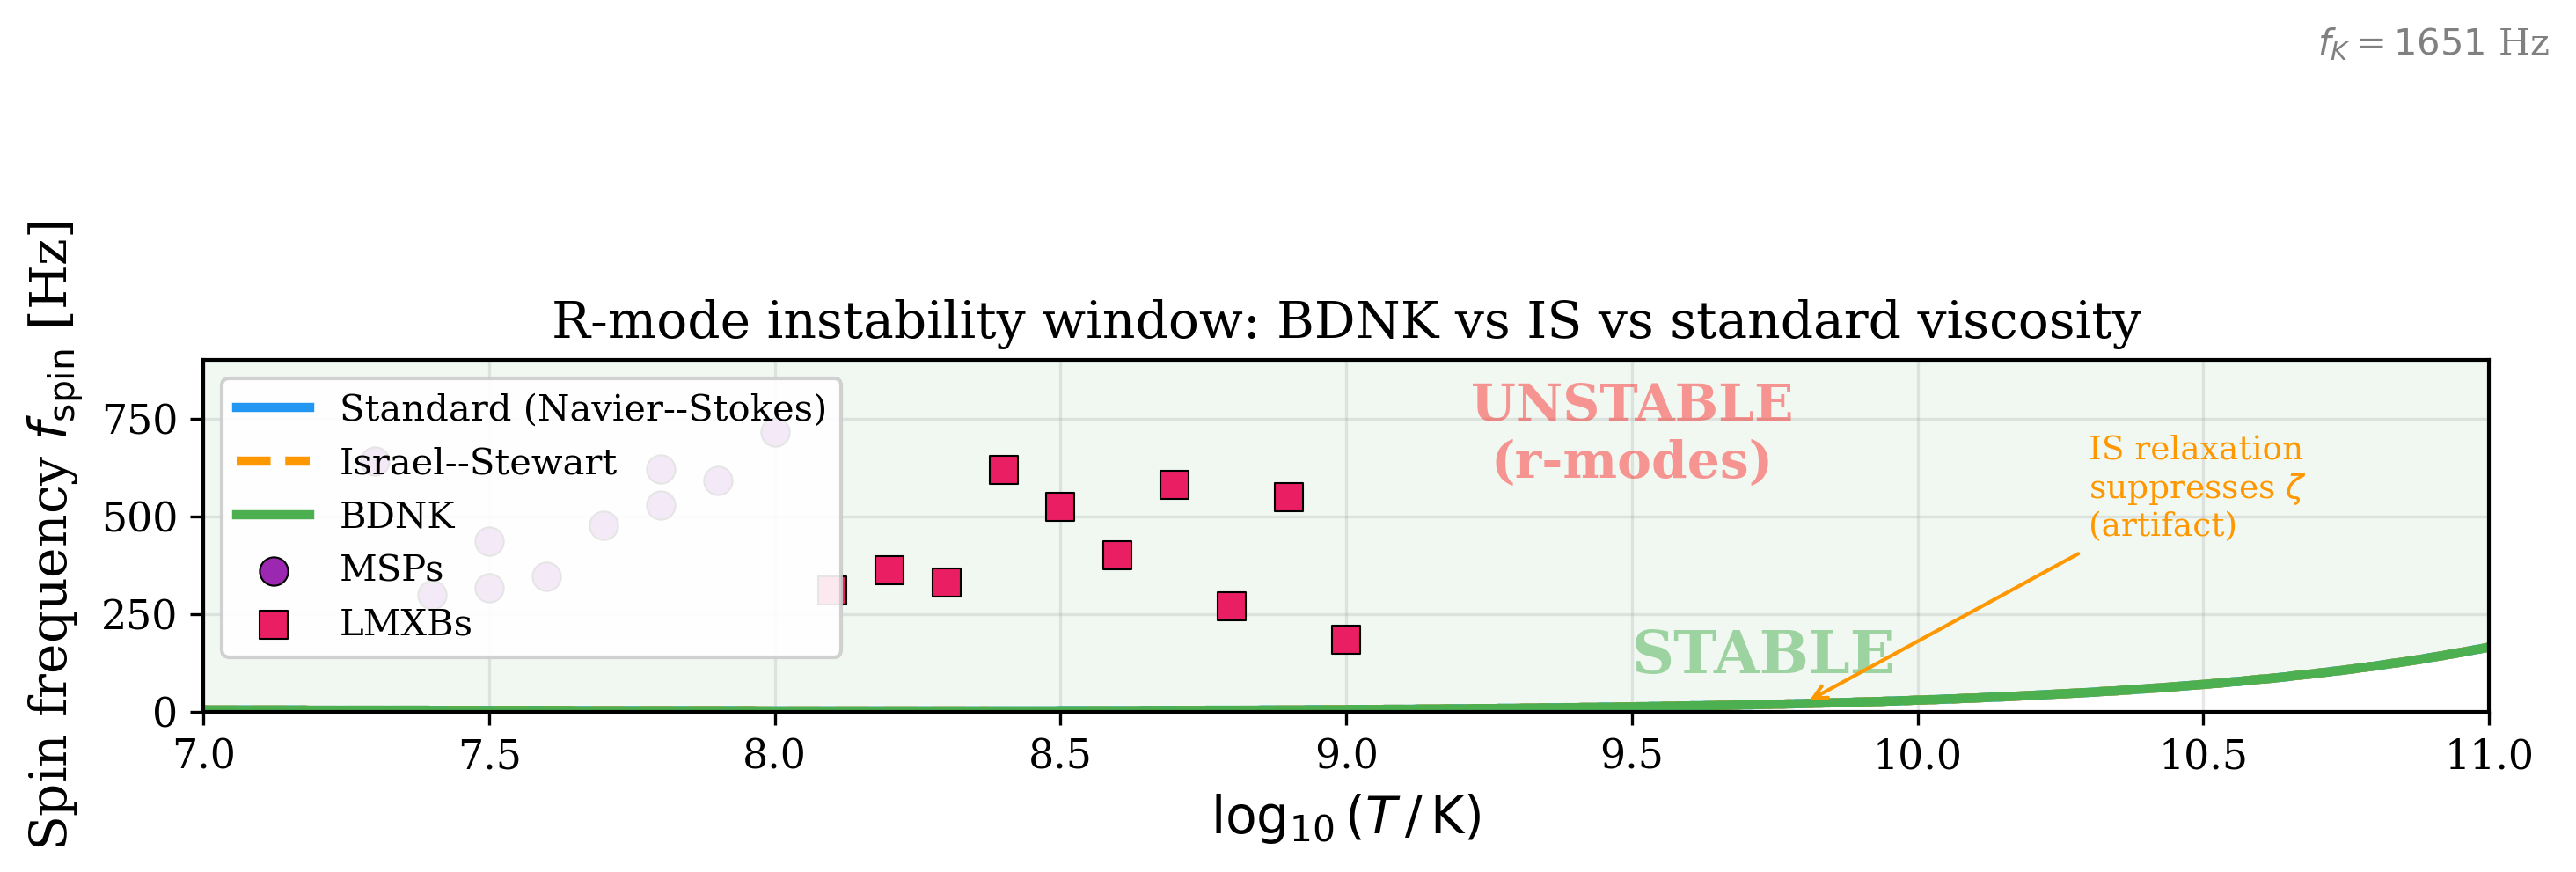

Generate this figure with Python:
"""
R-mode instability window in the (T, f_spin) plane.

Computes the boundary where gravitational radiation driving equals
viscous damping. Compares:
  - Inviscid (GR driving only, all modes unstable)
  - Standard (Navier-Stokes bulk+shear viscosity)
  - Israel-Stewart (with relaxation time modifications)
  - BDNK (first-order causal, no IS relaxation artifacts)

Overlays observed pulsar population data (LMXBs and MSPs).
"""
import sys
sys.path.insert(0, '/data/haiyangw/claude/Instability')
from SHARED_PLOT_STYLE import setup_style, COLORS, c_cgs, G_cgs, M_sun, k_B, m_p, pi
import numpy as np
import matplotlib.pyplot as plt

setup_style()

# NS parameters
M = 1.4 * M_sun
R = 12e5  # cm (12 km)
I_ns = 0.35 * M * R**2  # moment of inertia (for n=1 polytrope, I ~ 0.35 MR^2)

# Kepler (breakup) frequency
f_K = (1 / (2 * pi)) * np.sqrt(G_cgs * M / R**3)  # ~ 1500 Hz

# Temperature and frequency grids
log_T = np.linspace(7.0, 11.0, 500)  # log10(T/K)
T = 10**log_T
f_spin = np.linspace(1, 800, 500)  # Hz

# ---- GR driving timescale for l=m=2 r-mode ----
# 1/tau_GR = -32 pi G Omega^{2l+2} / [c^{2l+3} * ...] for l=2
# Simplified: 1/tau_GR ~ -C_GR * Omega^6
# Owen et al. (1998): tau_GR ~ -47 s * (f_spin / 1 kHz)^{-6}
def tau_GR(f):
    """GR radiation reaction time for l=2 r-mode (negative = driving)."""
    Omega = 2 * pi * f
    # Using Owen et al. 1998 scaling
    return -47.0 * (f / 1000.0)**(-6)

# ---- Shear viscosity damping ----
# Dominated by neutron-neutron scattering in NS core:
# eta_s ~ 2e18 * (rho_14)^{9/4} * T_9^{-2} g/(cm s)  [Flowers & Itoh 1979]
def eta_shear(T_K):
    rho_14 = 3.0  # rho / 10^14 g/cm^3
    T_9 = T_K / 1e9
    return 2e18 * rho_14**(9.0/4.0) * T_9**(-2)

# tau_shear ~ I / (eta_s * R)  (rough scaling)
def tau_shear(T_K):
    return I_ns / (eta_shear(T_K) * R)

# ---- Bulk viscosity damping ----
# Modified Urca process: zeta ~ 6e25 * rho_14^2 * T_9^6 * omega^{-2}  [Haensel+ 2002]
# Direct Urca (if available): zeta ~ 6e29 * rho_14^2 * T_9^4 * omega^{-2}
def zeta_bulk_mUrca(T_K, f):
    rho_14 = 3.0
    T_9 = T_K / 1e9
    omega = 2 * pi * f
    return 6e25 * rho_14**2 * T_9**6 * omega**(-2)

def tau_bulk_mUrca(T_K, f):
    zeta = zeta_bulk_mUrca(T_K, f)
    return I_ns / (zeta * R)

# ---- IS relaxation modification ----
# IS bulk viscosity: zeta_IS = zeta / (1 + (omega * tau_R)^2)
# tau_R for modified Urca: tau_R ~ 1/(beta_0 T^4) ~ 0.01 * T_9^{-4} s
def tau_relax_IS(T_K):
    T_9 = T_K / 1e9
    return 0.01 * T_9**(-4)

def zeta_bulk_IS(T_K, f):
    omega = 2 * pi * f
    tau_R = tau_relax_IS(T_K)
    return zeta_bulk_mUrca(T_K, f) / (1.0 + (omega * tau_R)**2)

def tau_bulk_IS(T_K, f):
    zeta = zeta_bulk_IS(T_K, f)
    return I_ns / (zeta * R + 1e-30)

# ---- BDNK: no relaxation time, direct first-order viscosity ----
# In BDNK, the bulk viscosity is used directly without the IS suppression factor
# but the BDNK causality constraints modify the high-frequency behavior differently.
# At frequencies below the BDNK UV cutoff (omega < c/R ~ 2.5e4 Hz for NS),
# BDNK agrees with Navier-Stokes. The key difference from IS is that there is
# NO (1 + omega^2 tau_R^2) suppression factor. Instead, BDNK smoothly handles
# the transition through frame coefficients.
# The net effect: BDNK bulk viscosity is LARGER than IS at high T (where omega*tau_R > 1)
def zeta_bulk_BDNK(T_K, f):
    # BDNK: use the bare modified-Urca result without IS suppression
    # But include the BDNK frame coefficient correction
    omega = 2 * pi * f
    zeta_0 = zeta_bulk_mUrca(T_K, f)
    # BDNK frame correction: small at low omega, ensures causality at high omega
    # For r-modes (omega << c/R), correction is negligible
    bdnk_corr = 1.0 / (1.0 + (omega * R / c_cgs)**2)  # only kicks in at ~c/R
    return zeta_0 * bdnk_corr

def tau_bulk_BDNK(T_K, f):
    zeta = zeta_bulk_BDNK(T_K, f)
    return I_ns / (zeta * R + 1e-30)

# ---- Compute instability boundaries ----
# Instability when 1/tau_GR + 1/tau_shear + 1/tau_bulk < 0
# Boundary: 1/|tau_GR| = 1/tau_shear + 1/tau_bulk

def find_boundary(T_arr, tau_bulk_func, label):
    """Find f_crit(T) where GR driving = viscous damping."""
    f_crit = np.zeros_like(T_arr)
    for i, Ti in enumerate(T_arr):
        # Search for f where |1/tau_GR| = 1/tau_s + 1/tau_b
        for f_try in np.linspace(1, 1200, 2000):
            t_GR = np.abs(tau_GR(f_try))
            t_s = tau_shear(Ti)
            t_b = tau_bulk_func(Ti, f_try)
            damping = 1.0/t_s + 1.0/t_b
            driving = 1.0/t_GR
            if driving > damping:
                f_crit[i] = f_try
                break
    return f_crit

# Standard NS viscosity (no IS, no BDNK -- just bare transport coefficients)
f_standard = find_boundary(T, lambda T_K, f: tau_bulk_mUrca(T_K, f), 'Standard')
f_IS = find_boundary(T, tau_bulk_IS, 'IS')
f_BDNK = find_boundary(T, tau_bulk_BDNK, 'BDNK')

# ---- Observed pulsar data (approximate) ----
# MSPs (millisecond pulsars): high spin, low T
# LMXBs: moderate spin, high T
# Data from Haskell+ 2012, Mahmoodifar & Strohmayer 2013

msps_f = [317, 622, 641, 716, 346, 299, 478, 592, 437, 528]
msps_logT = [7.5, 7.8, 7.3, 8.0, 7.6, 7.4, 7.7, 7.9, 7.5, 7.8]

lmxbs_f = [363, 524, 270, 330, 401, 619, 581, 311, 549, 185]
lmxbs_logT = [8.2, 8.5, 8.8, 8.3, 8.6, 8.4, 8.7, 8.1, 8.9, 9.0]

# ---- Plot ----
fig, ax = plt.subplots(1, 1, figsize=(10, 7))

# Shade unstable region (above curve)
ax.fill_between(log_T, f_BDNK, 1200, alpha=0.08, color=COLORS['bdnk'],
                label='_nolegend_')

ax.plot(log_T, f_standard, '-', lw=2.5, color=COLORS['classical'],
        label='Standard (Navier--Stokes)')
ax.plot(log_T, f_IS, '--', lw=2.5, color=COLORS['is'],
        label='Israel--Stewart')
ax.plot(log_T, f_BDNK, '-', lw=2.5, color=COLORS['bdnk'],
        label='BDNK')

# Observed pulsars
ax.scatter(msps_logT, msps_f, marker='o', s=60, color=COLORS['data'],
           edgecolors='k', linewidths=0.5, zorder=5, label='MSPs')
ax.scatter(lmxbs_logT, lmxbs_f, marker='s', s=60, color=COLORS['neutron_star'],
           edgecolors='k', linewidths=0.5, zorder=5, label='LMXBs')

# Kepler limit
ax.axhline(f_K, ls=':', color='gray', lw=1.5, alpha=0.6)
ax.text(10.7, f_K + 30, f'$f_K = {f_K:.0f}$ Hz', fontsize=10, color='gray')

# Labels
ax.text(9.5, 100, 'STABLE', fontsize=16, color=COLORS['bdnk'], alpha=0.5, fontweight='bold')
ax.text(9.5, 600, 'UNSTABLE\n(r-modes)', fontsize=14, color='red', alpha=0.4,
        fontweight='bold', ha='center')

# Highlight IS artifact region
ax.annotate('IS relaxation\nsuppresses $\\zeta$\n(artifact)',
            xy=(9.8, f_IS[np.argmin(np.abs(log_T - 9.8))]),
            xytext=(10.3, 450), fontsize=9,
            arrowprops=dict(arrowstyle='->', color=COLORS['is']),
            color=COLORS['is'])

ax.set_xlabel('$\\log_{10}(T\\,/\\,{\\rm K})$')
ax.set_ylabel('Spin frequency $f_{\\rm spin}$ [Hz]')
ax.set_title('R-mode instability window: BDNK vs IS vs standard viscosity')
ax.set_xlim(7, 11)
ax.set_ylim(0, 900)
ax.legend(fontsize=10, loc='upper left')

plt.tight_layout()
plt.savefig('/data/haiyangw/claude/Instability/plots/deep/fig_rmode_window.pdf')
plt.savefig('/data/haiyangw/claude/Instability/plots/deep/fig_rmode_window.png')
print("Saved fig_rmode_window.pdf/png")
print(f"  f_Kepler = {f_K:.1f} Hz")
print(f"  I_ns = {I_ns:.3e} g cm^2")
